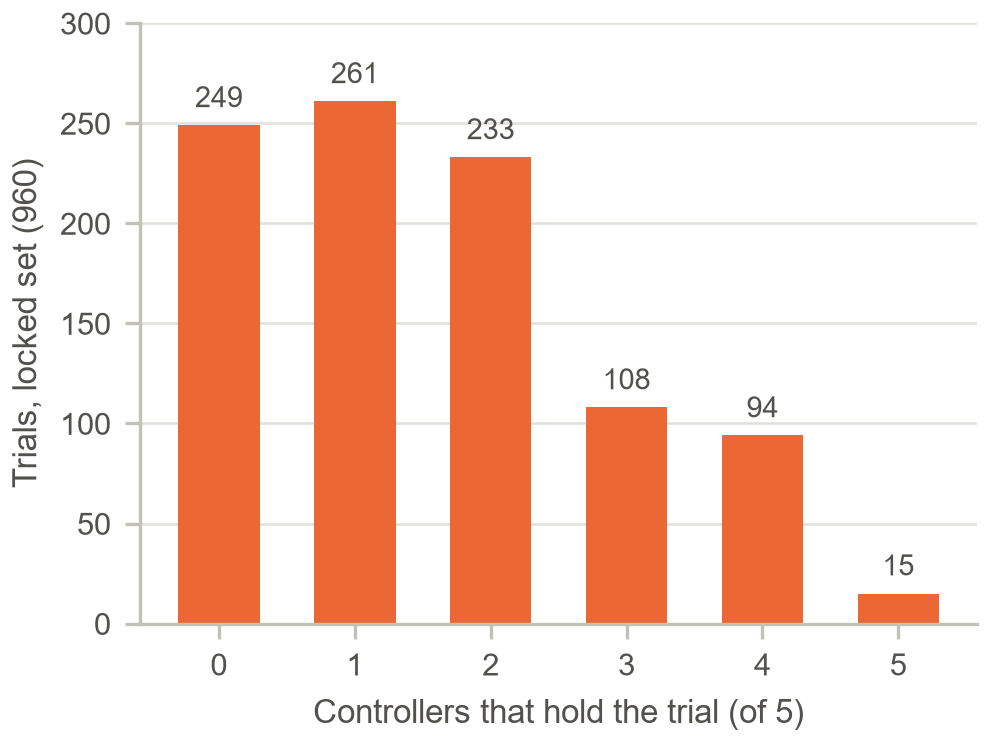

The data file committed next to this chart (first rows):
controllers_holding, trials
0, 249
1, 261
2, 233
3, 108
4, 94
5, 15
